Run: headless pygame with SDL's dummy video driver; simulated clock (each Clock.tick advances the game by its frame time, no real sleeping); random seed 0; keys injected as events and as key.get_pressed() state; no mouse input.
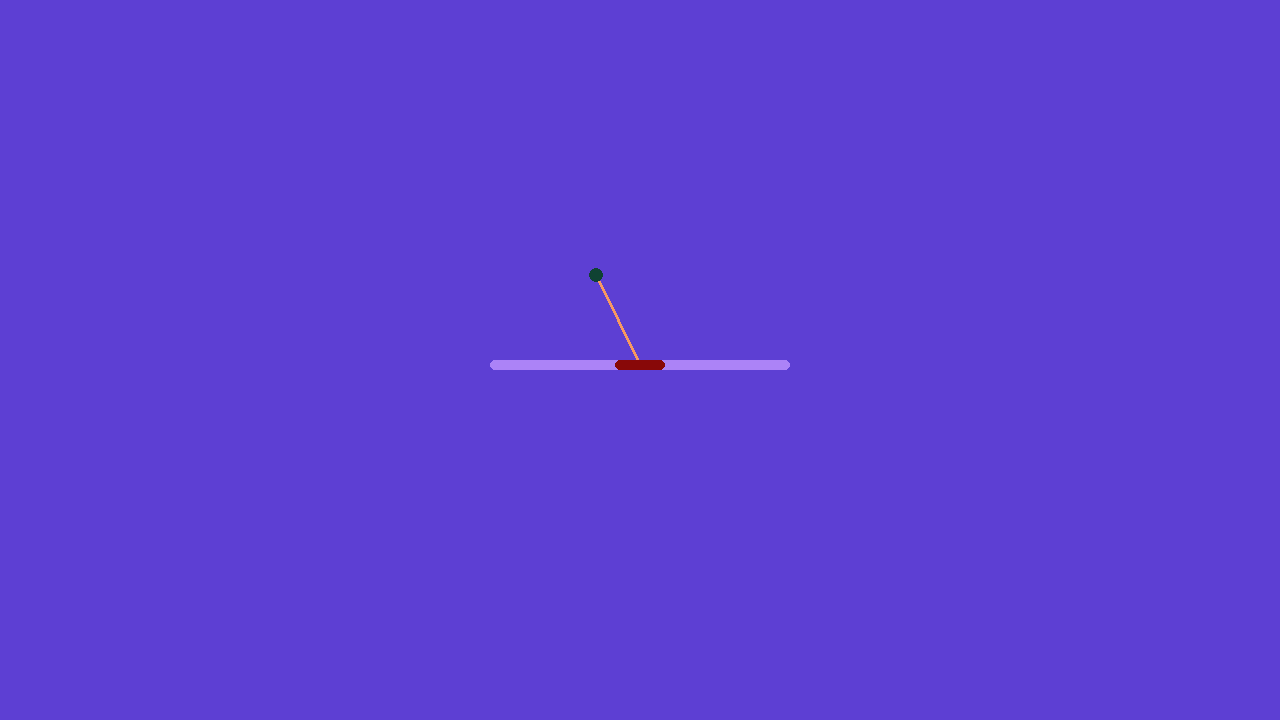
Frame 1 of 4 · flips 1–60 · no input
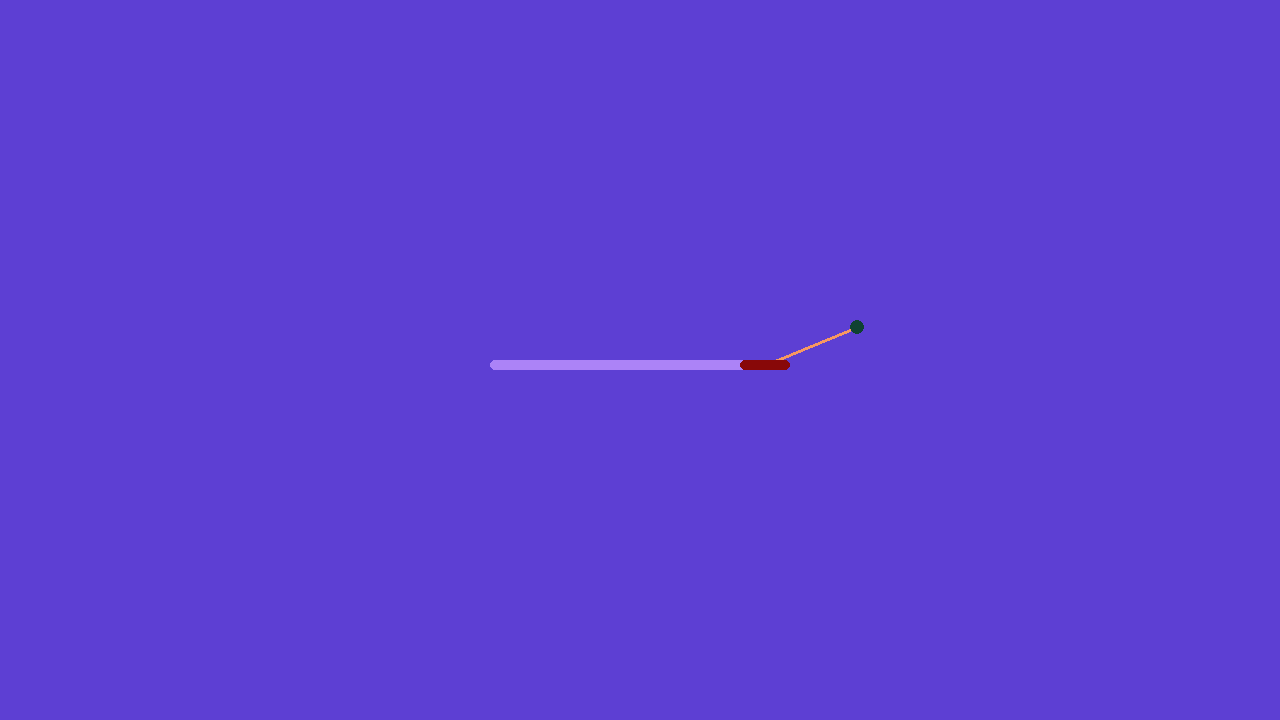
Frame 2 of 4 · flips 61–180 · tapped SPACE, RETURN · held RIGHT (→), D
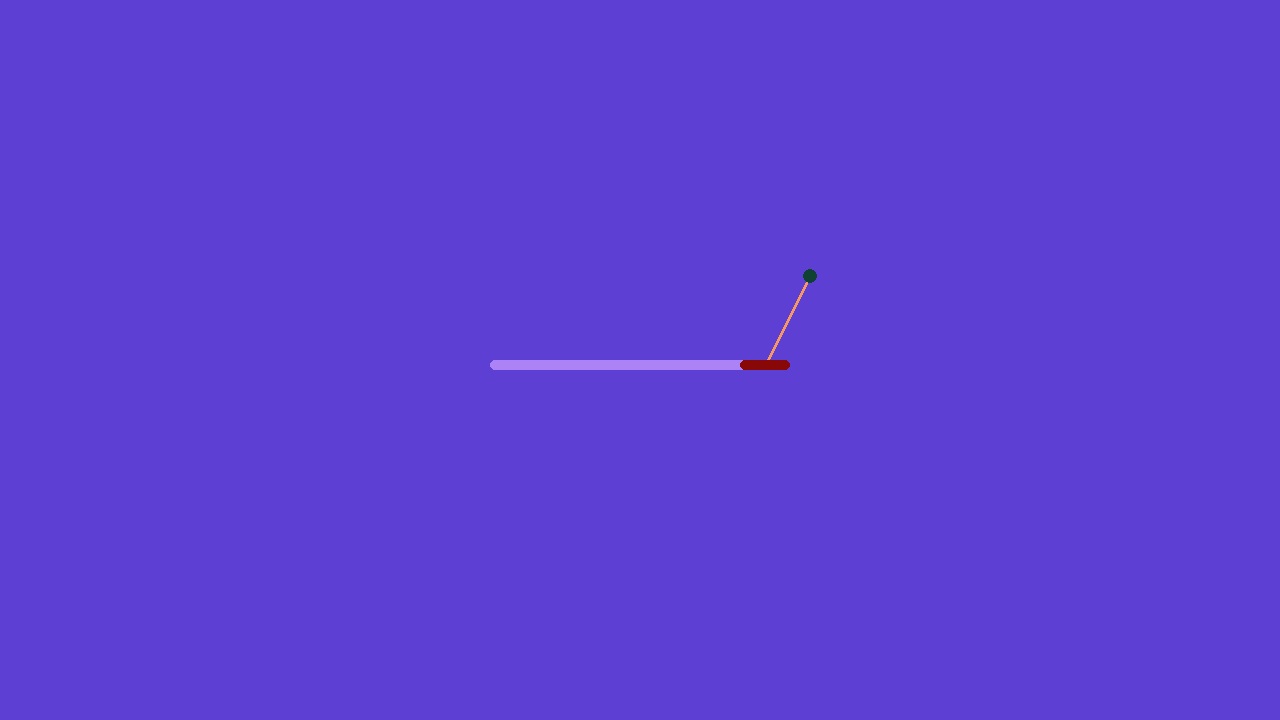
Frame 3 of 4 · flips 181–300 · held DOWN (↓), S
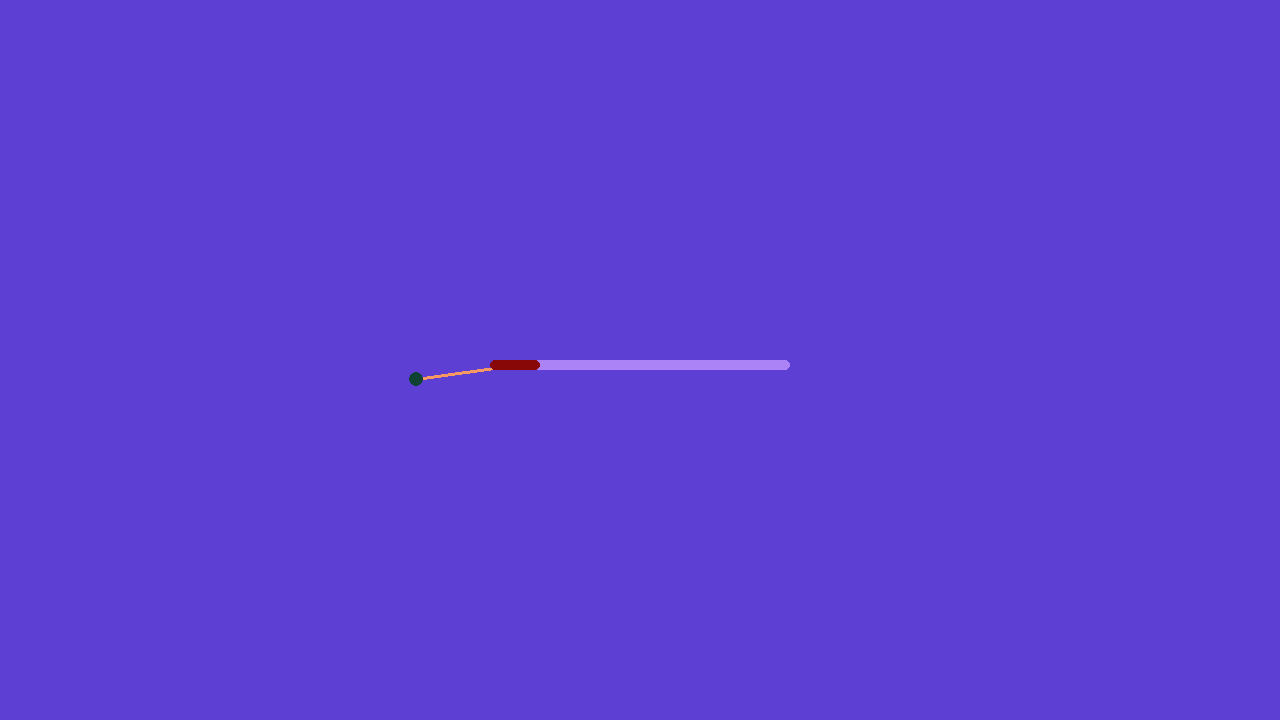
Frame 4 of 4 · flips 301–420 · held LEFT (←), A, UP (↑), W

The pygame program that drew these frames:

import pygame
import math
import time

pygame.init()

##declaring our perameters

#canvas
screenWidth = 1280
screenHeight = 720

#forces
ballbearingResistance = 0.00005
gravity=0.00025
l = 10000 #inverse factor of the platforms velocity that relates to the change in torque

#platform params
platformRange = 300
platformFriction = 0.5
platformSpeed = 1

#pendulumn params
pendulumnMass=2
pendulumnLen = 100


screen = pygame.display.set_mode((screenWidth, screenHeight))
clock = pygame.time.Clock()
running = True


class pendulumn:
    def __init__(self, mass, pendulumnLen) -> None:
        self.angle = math.radians(90)
        self.colour = (15, 66, 51)
        self.radius = 7
        self.width = 0
        self.angularAcc = 0
        self.netTorque = 0
        self.mass = mass
        self.pendulumnLen = pendulumnLen

    def draw(self, point):
        pygame.draw.line(surface=screen, color=(247, 152, 98),
                         start_pos=point, end_pos=myPendulumn.getPos(point), width=3)
        pygame.draw.circle(surface=screen, color=self.colour,
                           width=self.width, radius=self.radius, center=self.getPos(point=point))
        

    def getPos(self, point):
        x = int(self.pendulumnLen * math.cos(self.angle) + point[0])
        y = int(point[1]-self.pendulumnLen * math.sin(self.angle))
        return x, y

    # def shiftDist(self, x, y):
    #     self.x = self.x+x
    #     self.y = self.y+y

    def setAngle(self, angle):
        self.angle = angle

    def getAngle(self):
        return self.angle

    def applyForce(self, magnitude, direction):
        self.netTorque += pendulumnLen * \
            magnitude * math.sin(direction-self.angle)

    def getTorque(self):
        return self.netTorque

    def applyTorque(self, magnitude):
        self.netTorque += magnitude

    def move(self):

        self.angle = self.netTorque / self.mass + self.angle


class platform:
    def __init__(self, range,friction) -> None:
        self.velocity = 0
        self.acceleration = 0
        self.friction= friction
        self.colour = (136, 8, 8)
        self.length = 50
        self.height = 10
        self.x = 0
        self.y = 0
        self.borderWidth = 10
        self.range = range
        self.rangeColour = (172, 131, 247)

    def draw(self):
        #draw outer rang box
        pygame.draw.rect(surface=screen, color=self.rangeColour, rect=pygame.Rect(
            int(screenWidth/2 - self.range/2), screenHeight/2+int(self.y), self.range, self.height), border_radius=self.borderWidth)
        #draw platform
        pygame.draw.rect(surface=screen, color=self.colour, rect=pygame.Rect(
            int(screenWidth/2 - self.length/2+self.x), screenHeight/2+int(self.y), self.length, self.height), border_radius=self.borderWidth)

    def getPos(self):
        centerX = self.x + screenWidth/2 
        centerY = self.y + self.height/2 + screenHeight/2
        return centerX, centerY
    
    def accelerate(self,force):
        self.acceleration=force

    def move(self):
        self.velocity += self.acceleration
        
        if abs(self.velocity)<self.friction:#not going with a greater force than friction
            self.velocity=0
        if self.velocity>0:#going forwards
            self.velocity-=self.friction
        if self.velocity<0:#going backwards
            self.velocity+=self.friction

        #if within range
        if (abs(self.x+self.velocity)+self.length/2)>self.range/2:
            if (self.x+self.velocity)>0:
                self.x=self.range/2-self.length/2
            else:
                self.x=self.length/2-self.range/2
            self.velocity=0
        else:
            self.x += self.velocity 
    
        self.acceleration=0

    def getVelocity(self):
        return self.velocity
    
    def getAcceleration(self):
        return self.acceleration


myPendulumn = pendulumn(mass=pendulumnMass, pendulumnLen=pendulumnLen)
myPlat = platform(range=platformRange, friction=platformFriction)


def drawAll():
    screen.fill((93, 63, 211))
    myPendulumn.draw(point=myPlat.getPos())
    myPlat.draw()


def playerMove(direction,speed):
    if direction == 'left':
        speed = -speed
    myPlat.accelerate(speed)
    
    #if going left the pendulumn is going to want to turn clockwise resulting in a negative torque which will be roughly proportional to the platforms velocity
    myPendulumn.applyTorque((myPlat.getVelocity()+myPlat.getAcceleration())/l)     #dont need an if here because the platforms Vf wioll be negative if we're going left
    
    


myPendulumn.setAngle(math.radians(85))


while running:
    # poll for events
    # pygame.QUIT event means the user clicked X to close your window
    for event in pygame.event.get():
        if event.type == pygame.QUIT:
            running = False

    # fill the screen with a color to wipe away anything from last frame

    # gravity
    myPendulumn.applyForce(gravity, math.radians(270))

    # resistance of bearing
    netTangentileForce = myPendulumn.getTorque()

    if netTangentileForce < 0:
        resistance = ballbearingResistance
    else:
        resistance = -ballbearingResistance

    if abs(netTangentileForce) < abs(resistance):
        myPendulumn.applyTorque(-netTangentileForce)
        if 269<math.radians(myPendulumn.getAngle())<271 or -89>math.radians(myPendulumn.getAngle())>-91:
            myPendulumn.setAngle(math.radians(270))
    else:
        myPendulumn.applyTorque(resistance)


    keys=pygame.key.get_pressed()
    if keys[pygame.K_LEFT]:
        playerMove('left',platformSpeed)
    if keys[pygame.K_RIGHT]:
        playerMove('right',platformSpeed)

    #now we have calculated everything since the previous cycle we want to change to our new values
    myPlat.move()
    myPendulumn.move()

    drawAll()

    #pygame draws wierdly so we want to flip it
    pygame.display.flip()

    clock.tick(60)  # limits FPS to 60

#time.sleep(0.001)

pygame.quit()
